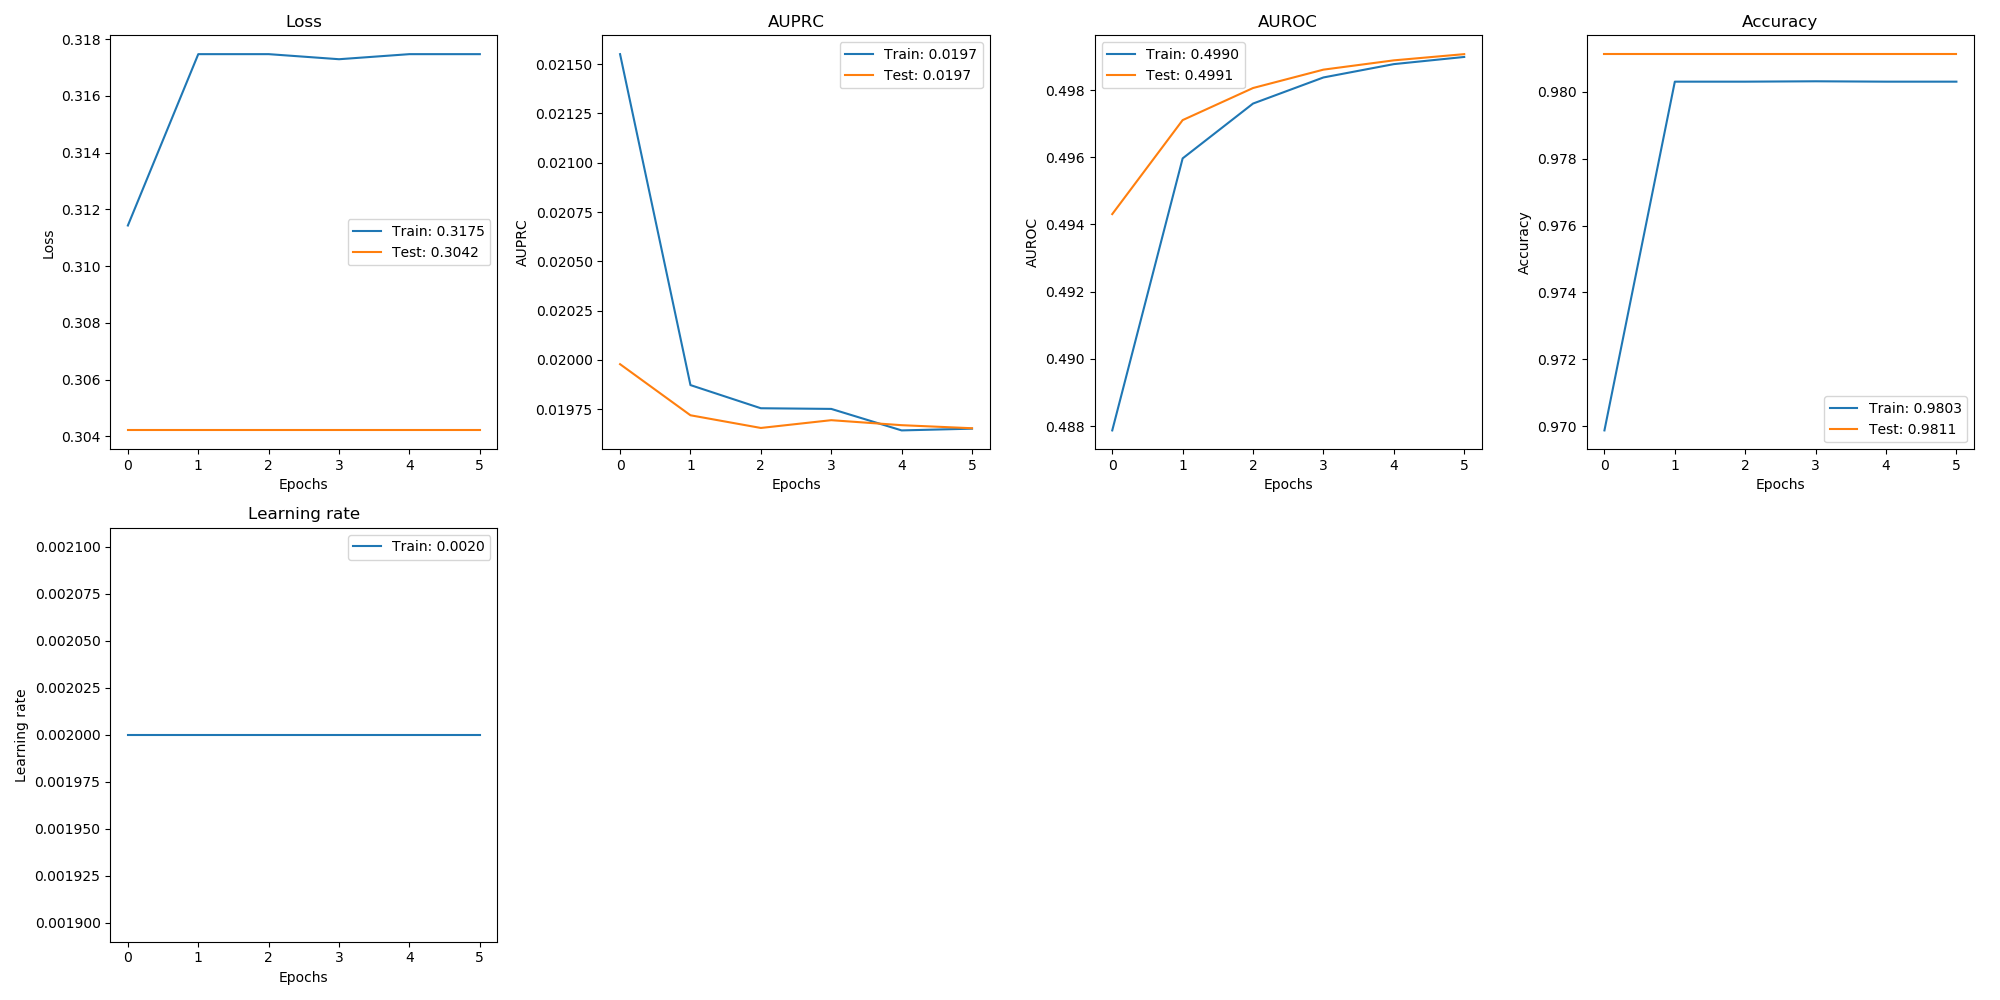

The file beside this chart, header and first rows:
, val_loss, val_auprc, val_auroc, val_acc, loss, auprc, auroc, acc, lr
0, 0.3042, 0.01998, 0.4943, 0.9811, 0.3114, 0.02155, 0.4879, 0.9699, 0.002
1, 0.3042, 0.01972, 0.4971, 0.9811, 0.3175, 0.01987, 0.496, 0.9803, 0.002
2, 0.3042, 0.01965, 0.4981, 0.9811, 0.3175, 0.01975, 0.4976, 0.9803, 0.002
3, 0.3042, 0.01969, 0.4986, 0.9811, 0.3173, 0.01975, 0.4984, 0.9803, 0.002
4, 0.3042, 0.01967, 0.4989, 0.9811, 0.3175, 0.01964, 0.4988, 0.9803, 0.002
5, 0.3042, 0.01965, 0.4991, 0.9811, 0.3175, 0.01965, 0.499, 0.9803, 0.002
